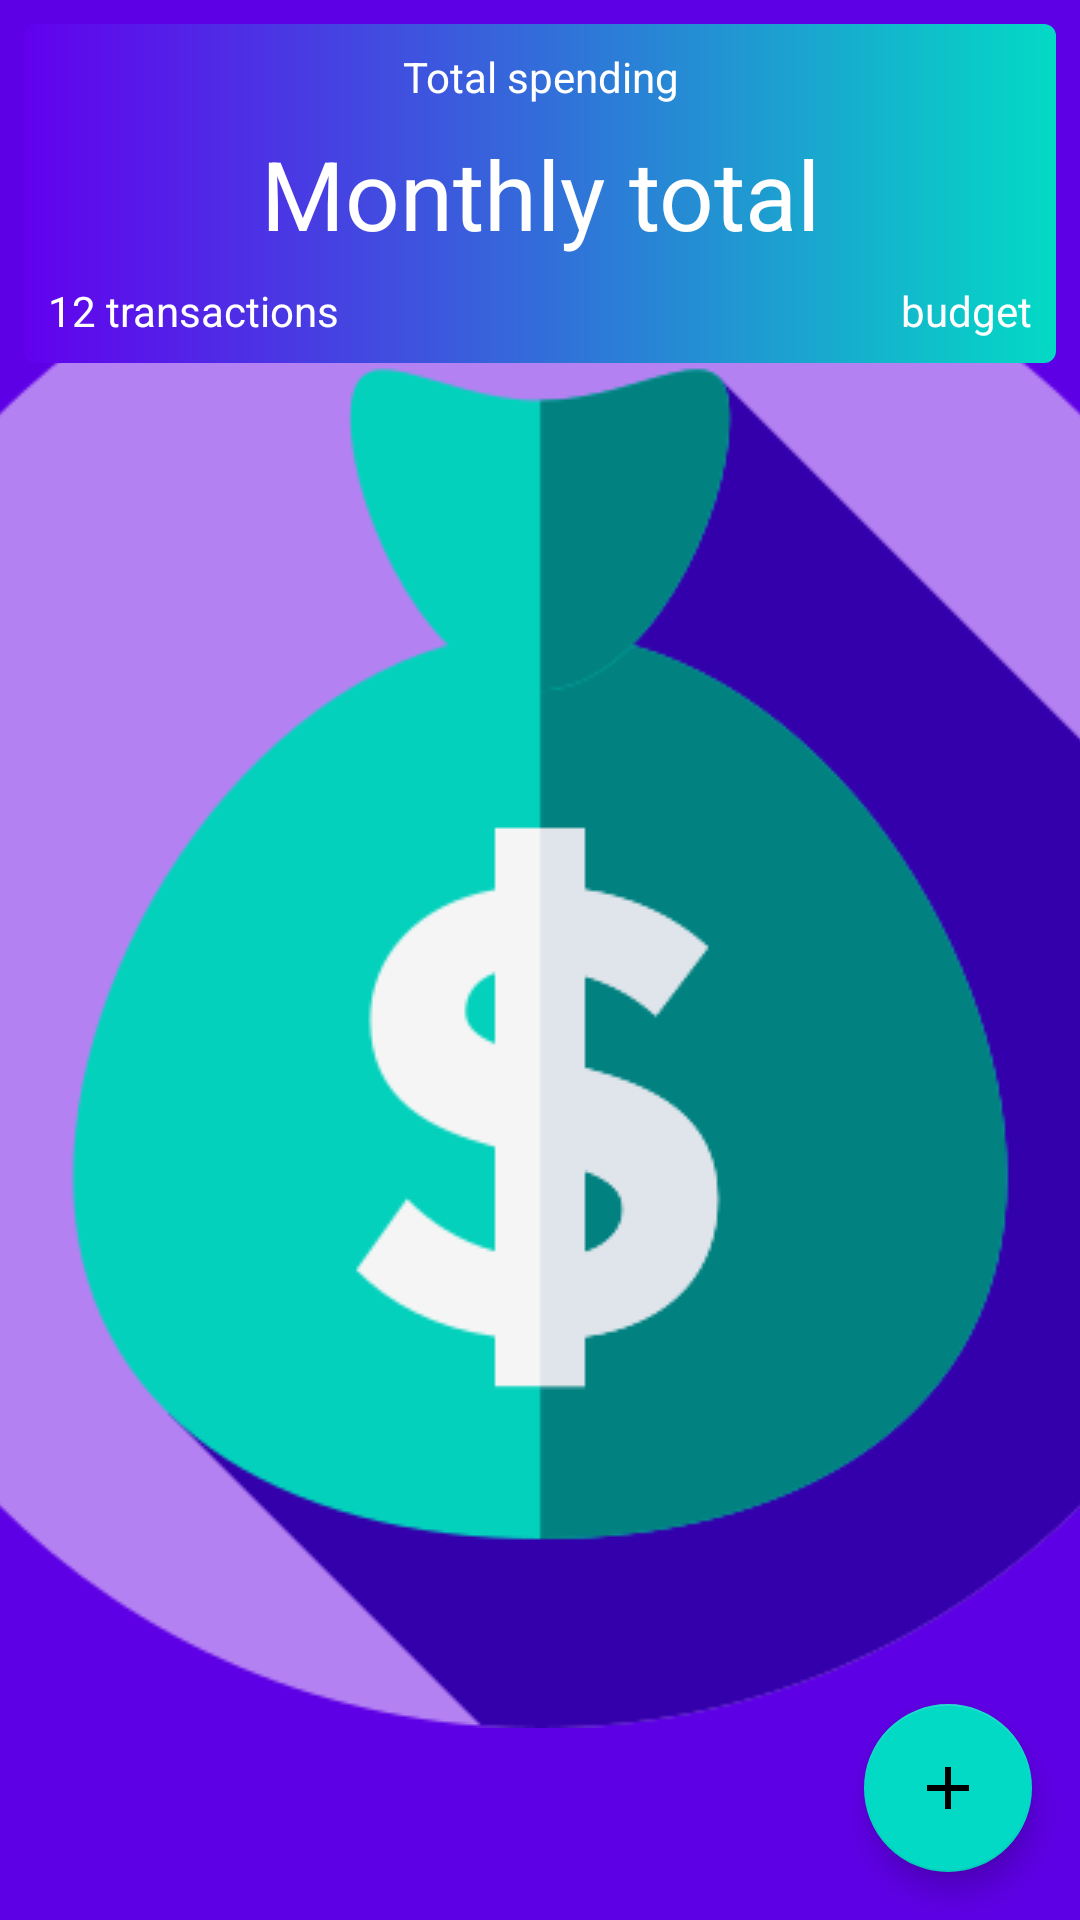

Reconstruct the res/layout file that produces this screen, plus the resources it refers to.
<!-- AndroidManifest.xml: application theme ThemeExpenserySplash -->
<!-- res/layout/fragment_home.xml -->
<?xml version="1.0" encoding="utf-8"?>
<androidx.constraintlayout.motion.widget.MotionLayout xmlns:android="http://schemas.android.com/apk/res/android"
    xmlns:app="http://schemas.android.com/apk/res-auto"
    xmlns:tools="http://schemas.android.com/tools"
    android:id="@+id/mainHome"
    android:layout_width="match_parent"
    android:layout_height="match_parent"
    android:background="@color/gray_100"
    app:layoutDescription="@xml/fragment_home_scene"
    app:layout_dodgeInsetEdges="bottom"
    tools:context="com.pvs.spent.fragment.HomeFragment">

    <LinearLayout
        android:id="@+id/monthTotalLL"
        android:layout_width="match_parent"
        android:layout_height="wrap_content"
        android:layout_margin="8dp"
        android:padding="8dp"
        android:background="@drawable/border_month_total"
        android:gravity="center"
        android:orientation="vertical"
        app:layout_constraintEnd_toEndOf="parent"
        app:layout_constraintHorizontal_bias="0.5"
        app:layout_constraintStart_toStartOf="parent"
        app:layout_constraintTop_toTopOf="parent">

        <TextView
            android:id="@+id/totalSpending"
            android:layout_width="wrap_content"
            android:layout_height="wrap_content"
            android:gravity="center"
            android:text="Total spending"
            android:textColor="@color/white" />

        <TextView
            android:id="@+id/monthlyTotal"
            android:layout_width="match_parent"
            android:layout_height="wrap_content"
            android:layout_margin="8dp"
            android:gravity="center"
            android:text="Monthly total"
            android:textColor="@color/white"
            android:textSize="32sp" />

        <LinearLayout
            android:layout_width="match_parent"
            android:weightSum="100"
            android:layout_height="wrap_content">

            <TextView
                android:id="@+id/transCount"
                android:layout_weight="50"
                android:layout_width="wrap_content"
                android:layout_height="wrap_content"
                android:text="12 transactions"
                android:textColor="@color/white" />

            <TextView
                android:id="@+id/monthlyBudget"
                android:layout_weight="50"
                android:gravity="end"
                android:layout_width="wrap_content"
                android:layout_height="wrap_content"
                android:text="budget"
                android:textColor="@color/white" />

        </LinearLayout>


    </LinearLayout>


    <androidx.recyclerview.widget.RecyclerView
        android:id="@+id/homeRecyclerView"
        android:layout_width="match_parent"
        android:layout_height="0dp"
        app:layout_constraintBottom_toBottomOf="parent"
        app:layout_constraintEnd_toEndOf="parent"
        app:layout_constraintHorizontal_bias="0.5"
        app:layout_constraintStart_toStartOf="parent"
        app:layout_constraintTop_toBottomOf="@+id/monthTotalLL"
        tools:listitem="@layout/item_category" />

    <com.google.android.material.floatingactionbutton.FloatingActionButton
        android:id="@+id/addExpenseFAB"
        android:layout_width="wrap_content"
        android:layout_height="wrap_content"
        android:layout_gravity="bottom|end"
        android:layout_margin="16dp"
        android:contentDescription="@string/fab"
        android:src="@drawable/ic_baseline_add_24"
        android:transitionName="@{@string/email_transition_name(email.id)}"
        app:layout_anchor="@id/homeRecyclerView"
        app:layout_anchorGravity="bottom|right|end"
        app:layout_constraintBottom_toBottomOf="parent"
        app:layout_constraintEnd_toEndOf="parent" />

    <include
        android:id="@+id/noData"
        layout="@layout/no_data" />

</androidx.constraintlayout.motion.widget.MotionLayout>


    
<!-- res/layout/item_category.xml (included above) -->
<?xml version="1.0" encoding="utf-8"?>
<com.google.android.material.card.MaterialCardView xmlns:android="http://schemas.android.com/apk/res/android"
    xmlns:app="http://schemas.android.com/apk/res-auto"
    android:id="@+id/categoryCV"
    style="@style/CustomCardView"
    android:layout_width="match_parent"
    android:layout_height="wrap_content">

    <androidx.constraintlayout.widget.ConstraintLayout
        android:layout_width="match_parent"
        android:layout_height="match_parent"
        android:padding="8dp">

        <ImageView
            android:id="@+id/categoryIcon"
            android:layout_width="42dp"
            android:layout_height="42dp"
            android:tag="2131230841"
            app:layout_constraintBottom_toBottomOf="parent"
            app:layout_constraintStart_toStartOf="parent"
            app:layout_constraintTop_toTopOf="parent"
            app:srcCompat="@drawable/cat_other" />

        <com.google.android.material.textview.MaterialTextView
            android:id="@+id/titleTextView"
            android:layout_width="wrap_content"
            android:layout_height="wrap_content"
            android:layout_marginStart="16dp"
            android:padding="4dp"
            android:text="@string/category_title"
            style="@style/CustomPrimaryText"
            app:layout_constraintBottom_toBottomOf="parent"
            app:layout_constraintStart_toEndOf="@+id/categoryIcon"
            app:layout_constraintTop_toTopOf="parent" />

        <TextView
            android:id="@+id/totalTextView"
            android:layout_width="0dp"
            android:layout_height="wrap_content"
            android:gravity="right"
            android:text="@string/empty_amount"
            style="@style/CustomPrimaryText"
            app:layout_constraintEnd_toEndOf="parent"
            app:layout_constraintHorizontal_bias="1.0"
            app:layout_constraintStart_toEndOf="@+id/titleTextView"
            app:layout_constraintTop_toTopOf="parent" />

        <TextView
            android:id="@+id/budgetTV"
            android:layout_width="0dp"
            android:layout_height="wrap_content"
            android:gravity="right"
            android:text="@string/empty_amount"
            style="@style/CustomSecondaryText"
            app:layout_constraintBottom_toBottomOf="parent"
            app:layout_constraintEnd_toEndOf="parent"
            app:layout_constraintHorizontal_bias="1.0"
            app:layout_constraintStart_toEndOf="@+id/titleTextView"
            app:layout_constraintTop_toBottomOf="@+id/catItemBudget"
            app:layout_constraintWidth_default="spread" />

        <TextView
            android:id="@+id/catItemBudget"
            android:layout_width="0dp"
            android:layout_height="wrap_content"
            android:gravity="right"
            android:text="@string/budget"
            style="@style/CustomSecondaryText"
            app:layout_constraintEnd_toEndOf="parent"
            app:layout_constraintHorizontal_bias="1.0"
            app:layout_constraintStart_toEndOf="@+id/titleTextView"
            app:layout_constraintTop_toBottomOf="@+id/totalTextView"
            app:layout_constraintWidth_default="spread" />

    </androidx.constraintlayout.widget.ConstraintLayout>


</com.google.android.material.card.MaterialCardView>
<!-- res/layout/no_data.xml (included above) -->
<?xml version="1.0" encoding="utf-8"?>
<androidx.coordinatorlayout.widget.CoordinatorLayout xmlns:android="http://schemas.android.com/apk/res/android"
    android:layout_width="match_parent"
    android:layout_height="wrap_content">

    <ImageView
        android:id="@+id/noDataImage"
        android:layout_width="160dp"
        android:layout_height="160dp"
        android:layout_gravity="center_horizontal"
        android:visibility="invisible"
        android:layout_marginTop="192dp"
        android:src="@drawable/img_empty_box_color_4" />

    <TextView
        android:id="@+id/noDataText"
        android:padding="16dp"
        android:layout_width="wrap_content"
        android:layout_height="wrap_content"
        android:layout_gravity="center_horizontal"
        android:layout_marginTop="352dp"
        android:visibility="invisible"
        android:text="@string/no_data_text" />

</androidx.coordinatorlayout.widget.CoordinatorLayout>
<!-- resources referenced by this layout -->
<resources>
  <color name="gray_100">#0A000000</color>
  <color name="white">#FFFFFFFF</color>
  <!-- drawable border_month_total (drawable) -->
  <?xml version="1.0" encoding="UTF-8"?>
  <shape xmlns:android="http://schemas.android.com/apk/res/android">
  
      <gradient android:startColor="@color/purple_500" android:endColor="@color/teal_200"/>
      <corners android:radius="4dp" />
  
  </shape>
  <!-- drawable cat_other: vector/xml drawable (drawable-v24, 16043 chars, omitted) -->
  <!-- drawable ic_baseline_add_24 (drawable) -->
  <vector xmlns:android="http://schemas.android.com/apk/res/android"
      android:width="24dp"
      android:height="24dp"
      android:viewportWidth="24"
      android:viewportHeight="24"
      android:tint="?attr/colorControlNormal"
      >
    <path
        android:fillColor="@android:color/white"
        android:pathData="M19,13h-6v6h-2v-6H5v-2h6V5h2v6h6v2z"/>
  </vector>
  <!-- drawable img_empty_box_color_4: vector/xml drawable (drawable, 24557 chars, omitted) -->
  <string name="budget">Budget</string>
  <string name="category_title">Category title</string>
  <string name="empty_amount">0.00</string>
  <string name="fab">fab</string>
  <string name="no_data_text">Nothing to see here</string>
  <style name="CustomCardView" parent="Widget.MaterialComponents.CardView">
          <item name="android:layout_marginHorizontal">8dp</item>
          <item name="android:layout_marginTop">8dp</item>
          <item name="elevation">16dp</item>
          <item name="cornerRadius">16dp</item>
      </style>
  <style name="CustomPrimaryText">
          <item name="android:textSize">20sp</item>
          <item name="android:textAppearance">?attr/textAppearanceSubtitle1</item>
      </style>
  <style name="CustomSecondaryText">
          <item name="android:textAppearance">?attr/textAppearanceBody2</item>
      </style>
  <style name="ThemeExpenserySplash" parent="Theme.MaterialComponents.DayNight.NoActionBar">
          <item name="android:windowBackground">@drawable/splash_bg</item>
      </style>
  <color name="purple_500">#FF6200EE</color>
  <color name="teal_200">#FF03DAC5</color>
  <!-- drawable splash_bg (drawable) -->
  <?xml version="1.0" encoding="utf-8"?>
  <layer-list xmlns:android="http://schemas.android.com/apk/res/android">
      <item android:drawable="@color/purple_500"/>
      <item android:drawable="@drawable/money_bag_orig" android:gravity="center"/>
  </layer-list>
  <!-- drawable money_bag_orig: png bitmap (drawable, 48572 bytes) -->
</resources>
